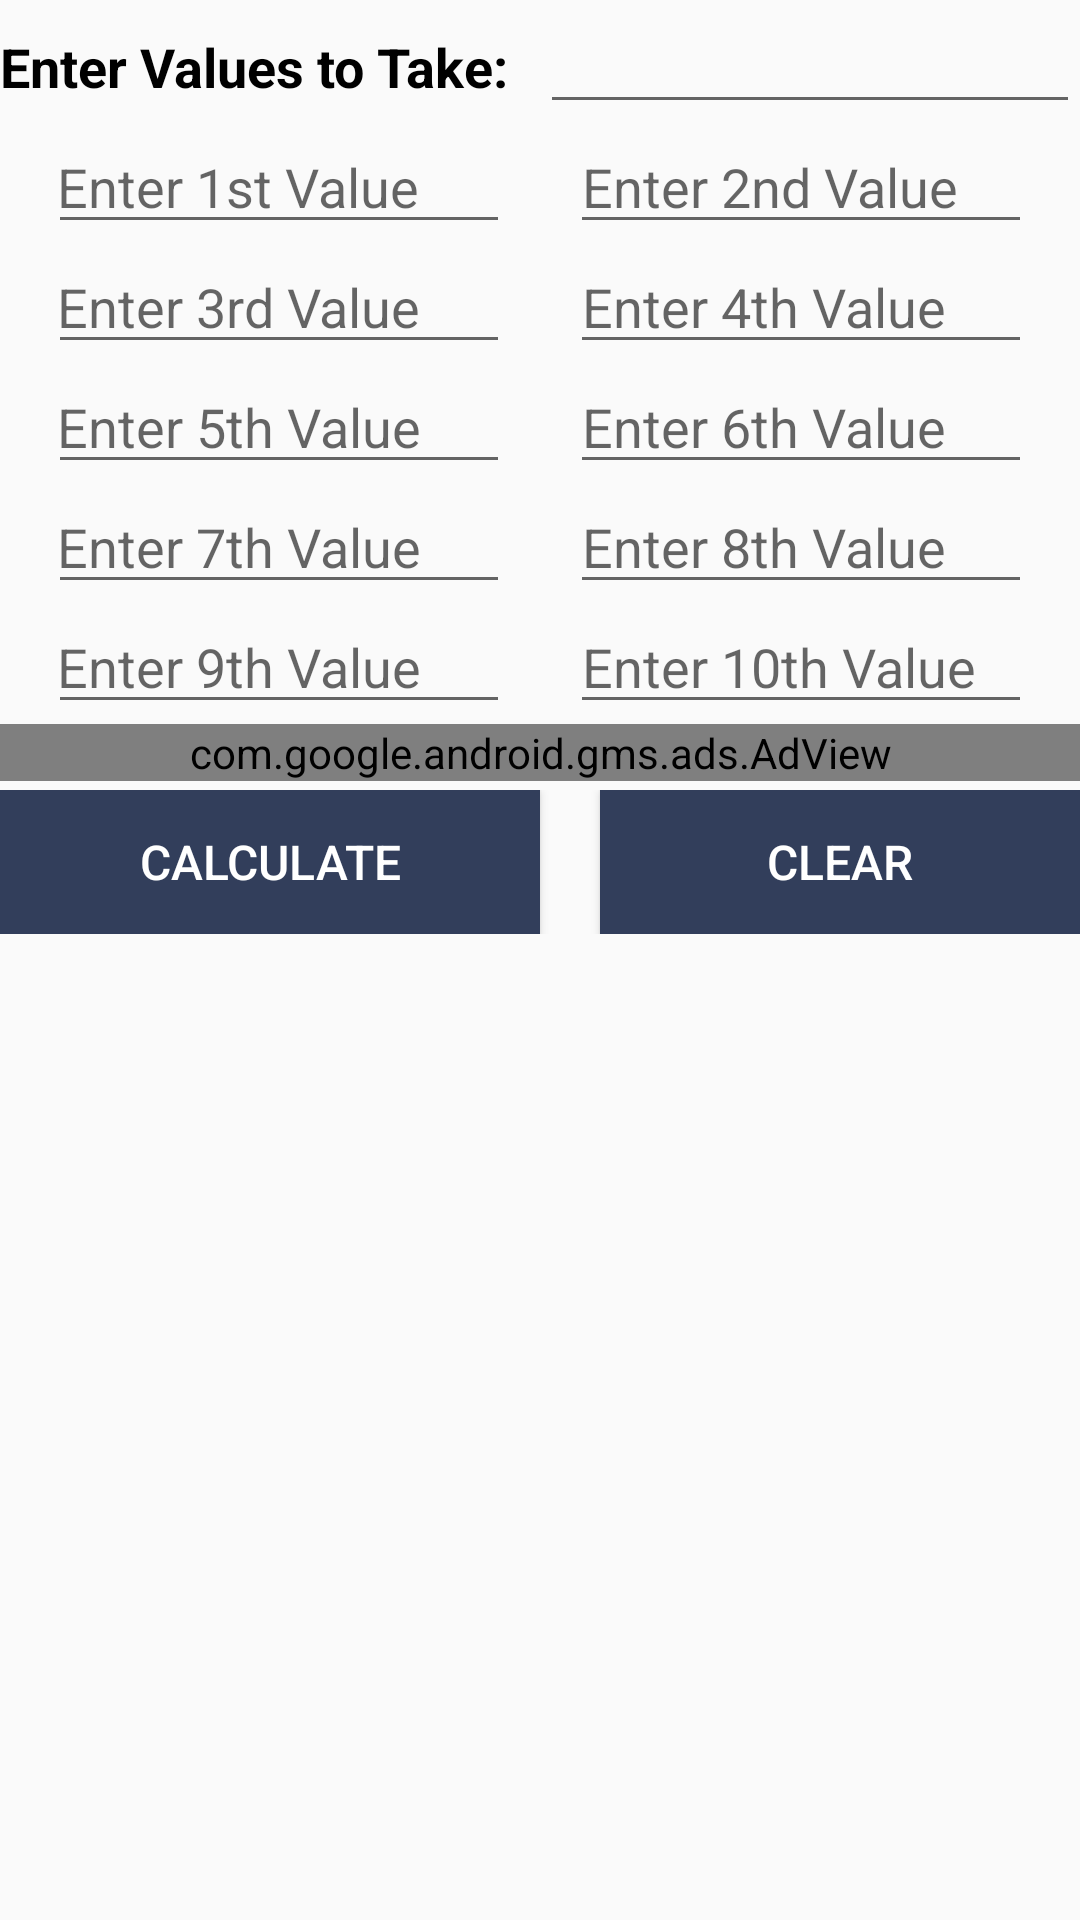

Reconstruct the res/layout file that produces this screen, plus the resources it refers to.
<!-- AndroidManifest.xml: application theme AppTheme -->
<!-- res/layout/activity_gcfcalculator.xml -->
<?xml version="1.0" encoding="utf-8"?>
<ScrollView xmlns:android="http://schemas.android.com/apk/res/android"
    android:layout_width="fill_parent"
    android:layout_height="fill_parent"
    xmlns:ads="http://schemas.android.com/apk/res-auto">
    <RelativeLayout xmlns:android="http://schemas.android.com/apk/res/android"
        xmlns:tools="http://schemas.android.com/tools"
        android:id="@+id/activity_main"
        android:layout_width="match_parent"
        android:layout_height="match_parent"

        tools:context="nineinfosys.lcmcalculator.MainActivity">

        <LinearLayout
            android:weightSum="2"
            android:layout_width="match_parent"
            android:layout_height="wrap_content"
            android:orientation="horizontal">

            <TextView
                android:text="Enter Values to Take:"
                android:layout_width="match_parent"
                android:layout_height="wrap_content"
                android:id="@+id/textViewNumber"
                android:textSize="18dp"
                android:textStyle="bold"
                android:layout_weight="1"
                android:textColor="#000000"/>

            <EditText
                android:layout_width="match_parent"
                android:layout_height="wrap_content"
                android:inputType="numberSigned"

                android:id="@+id/editTextAnswerNumber"
                android:layout_weight="1"
                android:textSize="18dp" />

        </LinearLayout>
        <LinearLayout
            android:layout_marginTop="40dp"
            android:weightSum="2"
            android:gravity="center"
            android:layout_marginLeft="20dp"
            android:layout_marginRight="20dp"
            android:layout_width="match_parent"
            android:layout_height="wrap_content"
            android:orientation="horizontal">

            <EditText
                android:layout_width="155dp"
                android:layout_height="wrap_content"
                android:inputType="numberSigned"
                android:text=""
                android:weightSum="1"
                android:hint="Enter 1st Value"

                android:id="@+id/editTextOne" />

            <EditText
                android:layout_width="155dp"
                android:layout_height="wrap_content"
                android:inputType="numberSigned"
                android:text=""
                android:weightSum="1"
                android:hint="Enter 2nd Value"
                android:layout_marginLeft="20dp"
                android:id="@+id/editTextTwo" />


        </LinearLayout>
        <LinearLayout
            android:layout_marginTop="80dp"
            android:weightSum="2"
            android:gravity="center"
            android:layout_marginLeft="20dp"
            android:layout_marginRight="20dp"
            android:layout_width="match_parent"
            android:layout_height="wrap_content"
            android:orientation="horizontal" >
            <EditText
                android:layout_width="155dp"
                android:layout_height="wrap_content"
                android:inputType="numberSigned"
                android:text=""
                android:weightSum="1"
                android:hint="Enter 3rd Value"

                android:id="@+id/editTextThree" />

            <EditText
                android:layout_width="155dp"
                android:layout_height="wrap_content"
                android:inputType="numberSigned"
                android:text=""
                android:weightSum="1"
                android:hint="Enter 4th Value"
                android:layout_marginLeft="20dp"
                android:id="@+id/editTextFour" />
        </LinearLayout>

        <LinearLayout
            android:layout_marginTop="120dp"
            android:weightSum="2"
            android:gravity="center"
            android:layout_marginLeft="20dp"
            android:layout_marginRight="20dp"
            android:layout_width="match_parent"
            android:layout_height="wrap_content"
            android:orientation="horizontal">

            <EditText
                android:layout_width="155dp"
                android:layout_height="wrap_content"
                android:inputType="numberSigned"
                android:text=""
                android:weightSum="1"
                android:hint="Enter 5th Value"

                android:id="@+id/editTextFive" />
            <EditText
                android:layout_width="155dp"
                android:layout_height="wrap_content"
                android:inputType="numberSigned"
                android:text=""
                android:weightSum="1"
                android:hint="Enter 6th Value"
                android:layout_marginLeft="20dp"
                android:id="@+id/editTextSix" />
        </LinearLayout>
        <LinearLayout
            android:layout_marginTop="160dp"
            android:weightSum="2"
            android:gravity="center"
            android:layout_marginLeft="20dp"
            android:layout_marginRight="20dp"
            android:layout_width="match_parent"
            android:layout_height="wrap_content"
            android:orientation="horizontal">

            <EditText
                android:layout_width="155dp"
                android:layout_height="wrap_content"
                android:inputType="numberSigned"
                android:text=""
                android:weightSum="1"
                android:hint="Enter 7th Value"
                android:id="@+id/editTextSeven" />
            <EditText
                android:layout_width="155dp"
                android:layout_height="wrap_content"
                android:inputType="numberSigned"
                android:text=""
                android:weightSum="1"
                android:layout_marginLeft="20dp"
                android:hint="Enter 8th Value"

                android:id="@+id/editTextEight" />
        </LinearLayout>
        <LinearLayout
            android:layout_marginTop="200dp"
            android:weightSum="2"
            android:id="@+id/valuenine"
            android:gravity="center"
            android:layout_marginLeft="20dp"
            android:layout_marginRight="20dp"
            android:layout_width="match_parent"
            android:layout_height="wrap_content"
            android:orientation="horizontal">

            <EditText
                android:layout_width="155dp"
                android:layout_height="wrap_content"
                android:inputType="numberSigned"
                android:text=""
                android:weightSum="1"
                android:hint="Enter 9th Value"

                android:id="@+id/editTextNine" />
            <EditText
                android:layout_width="155dp"
                android:layout_height="wrap_content"
                android:inputType="numberSigned"
                android:text=""
                android:weightSum="1"
                android:hint="Enter 10th Value"
                android:layout_marginLeft="20dp"
                android:id="@+id/editTextTen" />
        </LinearLayout>


        <LinearLayout
            android:layout_width="match_parent"
            android:layout_height="wrap_content"
            android:layout_below="@id/valuenine"
            android:id="@+id/adviews"
            android:orientation="horizontal"
            android:gravity="center"
            android:weightSum="2">

            <com.google.android.gms.ads.AdView
                android:id="@+id/adViewgcgcalculator"
                android:layout_width="fill_parent"
                android:layout_height="wrap_content"
                android:layout_alignParentBottom="true"
                android:layout_centerHorizontal="true"
                ads:adSize="SMART_BANNER"

                ads:adUnitId="@string/banner_ad_unit_id"></com.google.android.gms.ads.AdView>
        </LinearLayout>

        <LinearLayout
            android:layout_marginTop="3dp"
            android:layout_width="match_parent"
            android:layout_height="wrap_content"
            android:orientation="horizontal"
            android:layout_below="@id/adviews"
            android:gravity="center"
            android:weightSum="2">

            <Button
                android:text="Calculate"
                android:background="@color/colorPrimary"
                android:layout_width="match_parent"
                android:textSize="16dp"
         android:layout_weight="1"
                android:textColor="@android:color/background_light"
                android:layout_height="wrap_content"
                android:id="@+id/buttonCalculate" />

            <Button
                android:text="Clear"
                android:textSize="16dp"
                android:layout_width="match_parent"
                android:layout_marginLeft="20dp"
                android:layout_height="wrap_content"
                android:layout_weight="1"
                android:textColor="@android:color/background_light"
                android:background="@color/colorPrimary"
                android:id="@+id/buttonClear"
               />
        </LinearLayout>
        <LinearLayout
            android:layout_marginTop="290dp"
            android:layout_width="match_parent"
            android:layout_height="wrap_content"
            android:orientation="horizontal">

            <TextView
                android:layout_width="match_parent"
                android:layout_height="wrap_content"
                android:id="@+id/textViewResult"
                android:gravity="center"

                android:layout_weight="1"
                android:textColor="#000000"
                android:textSize="20dp" />
        </LinearLayout>

    </RelativeLayout>
</ScrollView>
<!-- resources referenced by this layout -->
<resources>
  <color name="colorPrimary">#323e5b</color>
  <string name="banner_ad_unit_id">ca-app-pub-6819279779322408/7916156970</string>
  <style name="AppTheme" parent="Theme.AppCompat.Light.DarkActionBar">
          
          <item name="colorPrimary">@color/colorPrimary</item>
          <item name="colorPrimaryDark">@color/colorPrimaryDark</item>
          <item name="colorAccent">@color/colorAccent</item>
          <item name="android:alertDialogTheme">@style/Theme.AppCompat.Light.Dialog.Alert</item>
      </style>
  <color name="colorPrimaryDark">#455070</color>
  <color name="colorAccent">#455070</color>
</resources>
